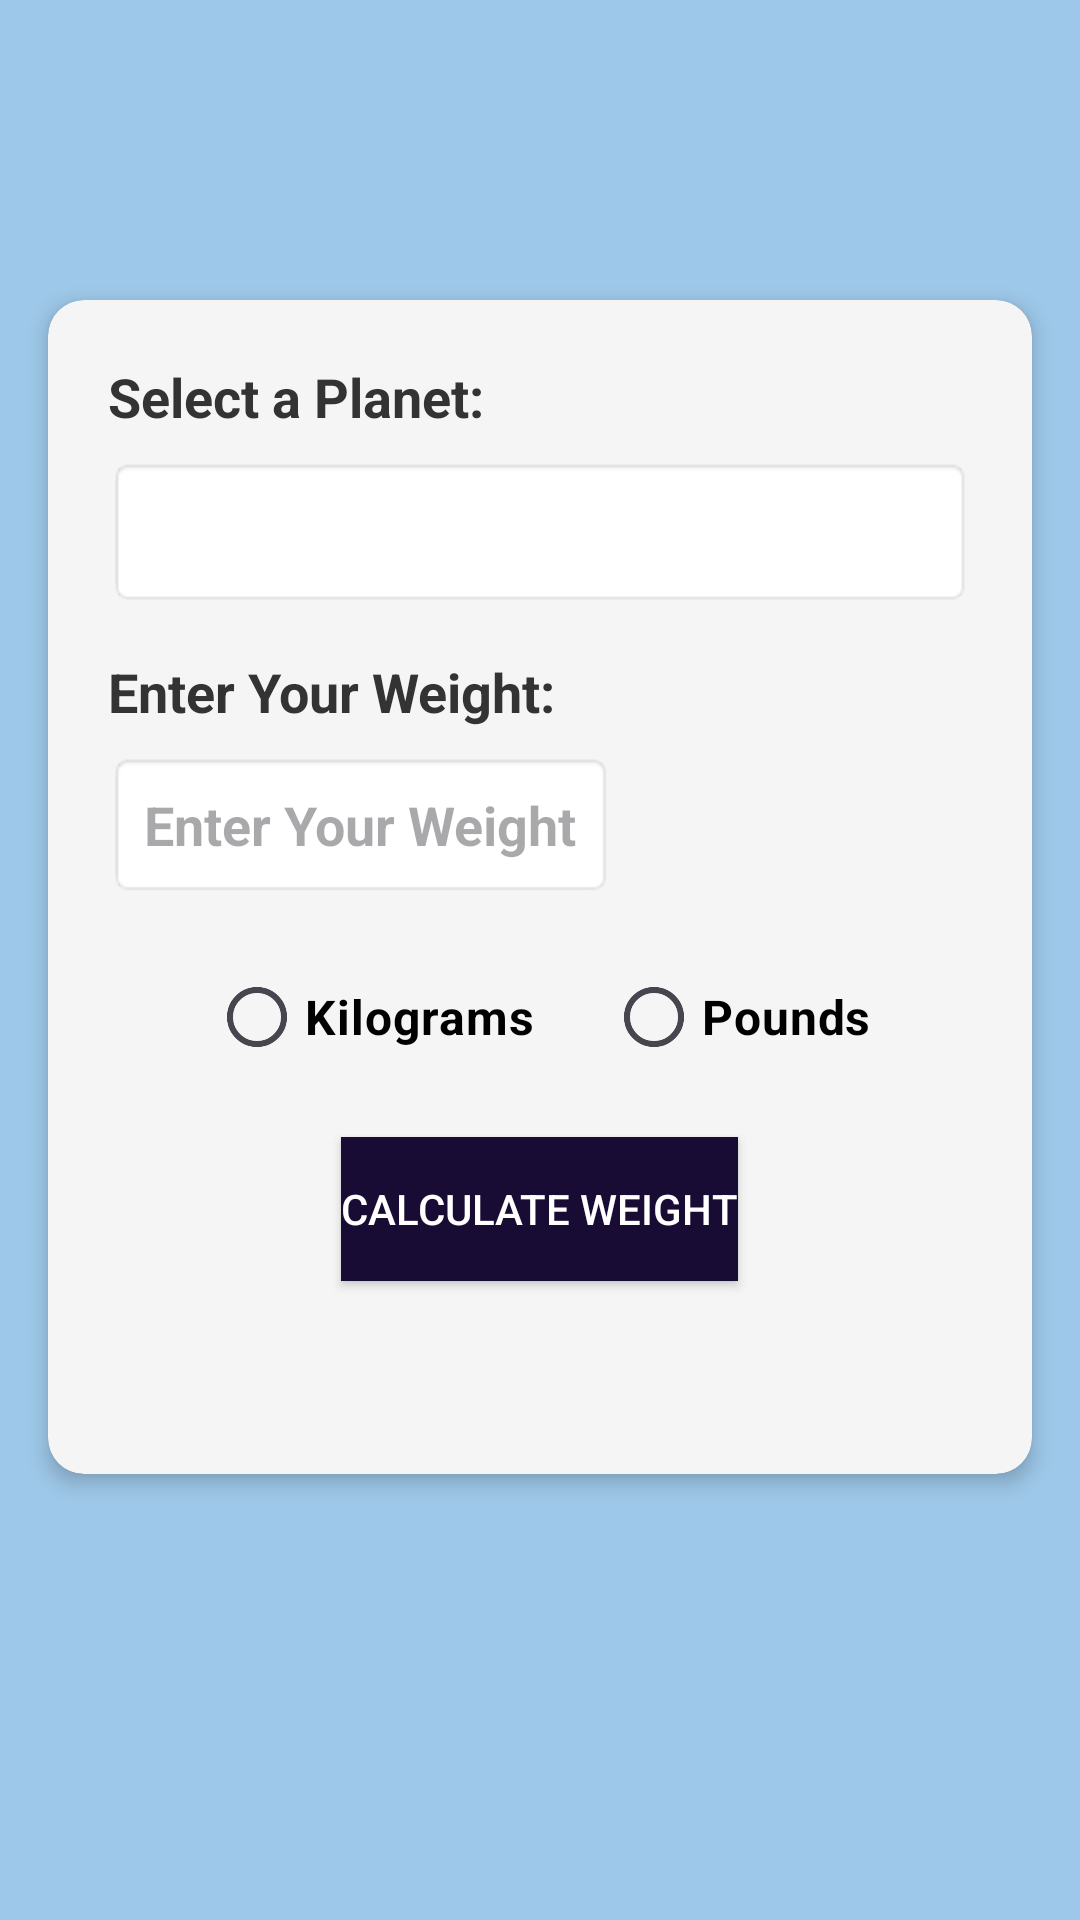

Layout XML and referenced resources for this Android screen:
<!-- AndroidManifest.xml: application theme Theme.Weightchecker -->
<!-- res/layout/activity_main.xml -->
<?xml version="1.0" encoding="utf-8"?>
<androidx.constraintlayout.widget.ConstraintLayout xmlns:android="http://schemas.android.com/apk/res/android"
    xmlns:app="http://schemas.android.com/apk/res-auto"
    xmlns:tools="http://schemas.android.com/tools"
    android:id="@+id/main"
    android:layout_width="match_parent"
    android:layout_height="match_parent"
    android:background="#9EC8E9"
    tools:context=".MainActivity">

    <androidx.cardview.widget.CardView
        android:layout_width="match_parent"
        android:layout_height="wrap_content"
        android:padding="16dp"
        android:layout_marginTop="100dp"
        android:layout_marginRight="16dp"
        android:layout_marginLeft="16dp"
        app:cardBackgroundColor="#F5F5F5"
        app:cardCornerRadius="12dp"
        app:cardElevation="4dp"
        app:layout_constraintTop_toTopOf="parent"
        app:layout_constraintStart_toStartOf="parent"
        app:layout_constraintEnd_toEndOf="parent">

        <LinearLayout
            android:layout_width="match_parent"
            android:layout_height="wrap_content"
            android:orientation="vertical"
            android:padding="20dp">

            <TextView
                android:layout_width="wrap_content"
                android:layout_height="wrap_content"
                android:text="@string/select_a_planet"
                android:textSize="18sp"
                android:textColor="#333333"
                android:layout_marginBottom="8dp"

                android:textStyle="bold"/>

            <Spinner
                android:id="@+id/spinnerPlanets"
                android:layout_width="match_parent"
                android:minHeight="50dp"
                android:layout_height="wrap_content"
                android:popupTheme="@style/WhiteSpinnerStyle"
                android:background="@android:drawable/editbox_background" />

            <TextView
                android:layout_width="wrap_content"
                android:layout_height="wrap_content"
                android:textStyle="bold"
                android:text="@string/Enter_your_weight"
                android:textSize="18sp"
                android:textColor="#333333"
                android:layout_marginTop="16dp"
                android:layout_marginBottom="8dp"/>

            <EditText
                android:id="@+id/etWeight"
                android:layout_width="wrap_content"
                android:layout_height="wrap_content"
                android:autofillHints="No Option Selected"
                android:hint="@string/enter_your_Weight"
                android:textColor="#000000"
                android:textStyle="bold"
                android:inputType="numberDecimal"
                android:padding="12dp"
                android:background="@android:drawable/editbox_background"/>

            <RadioGroup
                android:id="@+id/Rbutton"
                android:layout_width="match_parent"
                android:layout_height="wrap_content"
                android:layout_marginTop="16dp"
                android:gravity="center"
                android:orientation="horizontal">

                <RadioButton
                    android:id="@+id/radioButton1"
                    android:layout_width="wrap_content"
                    android:layout_height="wrap_content"
                    android:layout_marginEnd="24dp"
                    android:text="@string/Kilograms"
                    android:textSize="16sp"
                    android:textStyle="bold"
                    android:textColor="#000000"/>

                <RadioButton
                    android:id="@+id/radioButton2"
                    android:layout_width="wrap_content"
                    android:layout_height="wrap_content"
                    android:text="@string/Pounds"
                    android:textSize="16sp"
                    android:textStyle="bold"
                    android:textColor="#000000"/>
            </RadioGroup>

            <Button
                android:id="@+id/btnCalcWeight"
                android:layout_width="wrap_content"
                android:layout_height="wrap_content"
                android:layout_gravity="center"
                android:layout_marginTop="16dp"
                android:background="#180C35"
                android:elevation="10dp"
                android:text="@string/Calculate_weight"

                android:textColor="#FFFFFF" />

            <TextView
                android:id="@+id/tvResult"
                android:layout_width="wrap_content"
                android:layout_height="wrap_content"
                android:layout_gravity="center"
                android:layout_marginTop="20dp"
                android:textSize="18sp"
                android:textStyle="bold"
                android:textColor="#000000"/>
        </LinearLayout>

    </androidx.cardview.widget.CardView>

</androidx.constraintlayout.widget.ConstraintLayout>
<!-- resources referenced by this layout -->
<resources>
  <string name="Calculate_weight">Calculate Weight</string>
  <string name="Enter_your_weight">Enter Your Weight:</string>
  <string name="Kilograms">Kilograms</string>
  <string name="Pounds">Pounds</string>
  <string name="enter_your_Weight">Enter Your Weight</string>
  <string name="select_a_planet">Select a Planet:</string>
  <style name="WhiteSpinnerStyle" parent="Theme.AppCompat.Light">
          <item name="android:popupBackground">#FFFFFF</item> 
          <item name="android:textColor">#000000</item>       
      </style>
  <style name="Theme.Weightchecker" parent="Base.Theme.Weightchecker" />
  <style name="Base.Theme.Weightchecker" parent="Theme.Material3.DayNight.NoActionBar">
          
  
      </style>
</resources>
